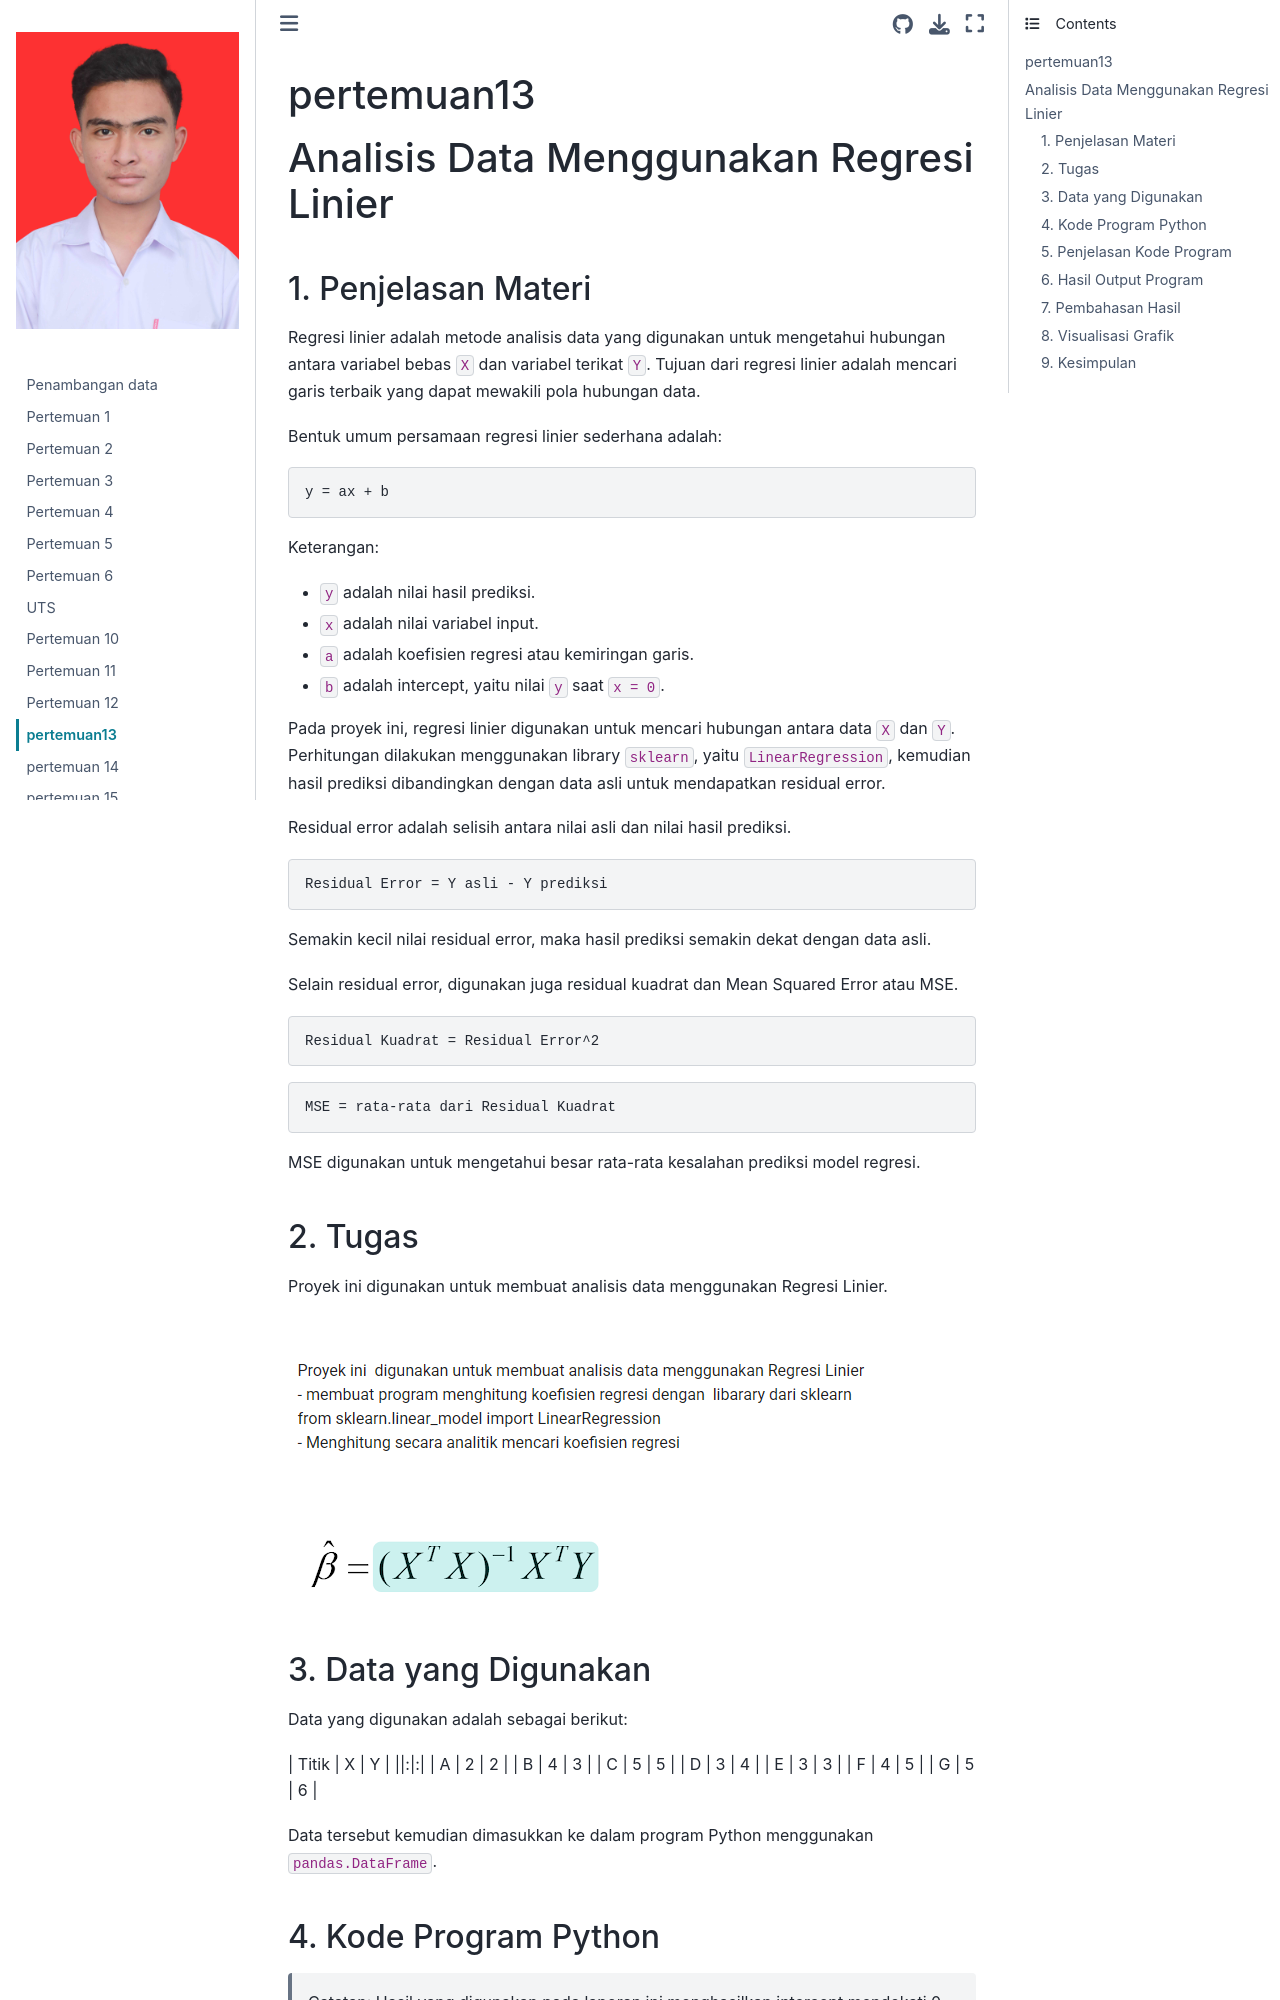

repository: ELGHIFARY111/Pendata · page: pertemuan13.html · generator: jekyll

# pertemuan13
# Analisis Data Menggunakan Regresi Linier

## 1. Penjelasan Materi

Regresi linier adalah metode analisis data yang digunakan untuk mengetahui hubungan antara variabel bebas `X` dan variabel terikat `Y`. Tujuan dari regresi linier adalah mencari garis terbaik yang dapat mewakili pola hubungan data.

Bentuk umum persamaan regresi linier sederhana adalah:

```text
y = ax + b
```

Keterangan:

- `y` adalah nilai hasil prediksi.
- `x` adalah nilai variabel input.
- `a` adalah koefisien regresi atau kemiringan garis.
- `b` adalah intercept, yaitu nilai `y` saat `x = 0`.

Pada proyek ini, regresi linier digunakan untuk mencari hubungan antara data `X` dan `Y`. Perhitungan dilakukan menggunakan library `sklearn`, yaitu `LinearRegression`, kemudian hasil prediksi dibandingkan dengan data asli untuk mendapatkan residual error.

Residual error adalah selisih antara nilai asli dan nilai hasil prediksi.

```text
Residual Error = Y asli - Y prediksi
```

Semakin kecil nilai residual error, maka hasil prediksi semakin dekat dengan data asli.

Selain residual error, digunakan juga residual kuadrat dan Mean Squared Error atau MSE.

```text
Residual Kuadrat = Residual Error^2
```

```text
MSE = rata-rata dari Residual Kuadrat
```

MSE digunakan untuk mengetahui besar rata-rata kesalahan prediksi model regresi.



## 2. Tugas

Proyek ini digunakan untuk membuat analisis data menggunakan Regresi Linier.

<br>![Visualisasi](asset/tm13/image16.png)<br>




## 3. Data yang Digunakan

Data yang digunakan adalah sebagai berikut:

| Titik | X | Y |
||:|:|
| A | 2 | 2 |
| B | 4 | 3 |
| C | 5 | 5 |
| D | 3 | 4 |
| E | 3 | 3 |
| F | 4 | 5 |
| G | 5 | 6 |

Data tersebut kemudian dimasukkan ke dalam program Python menggunakan `pandas.DataFrame`.
